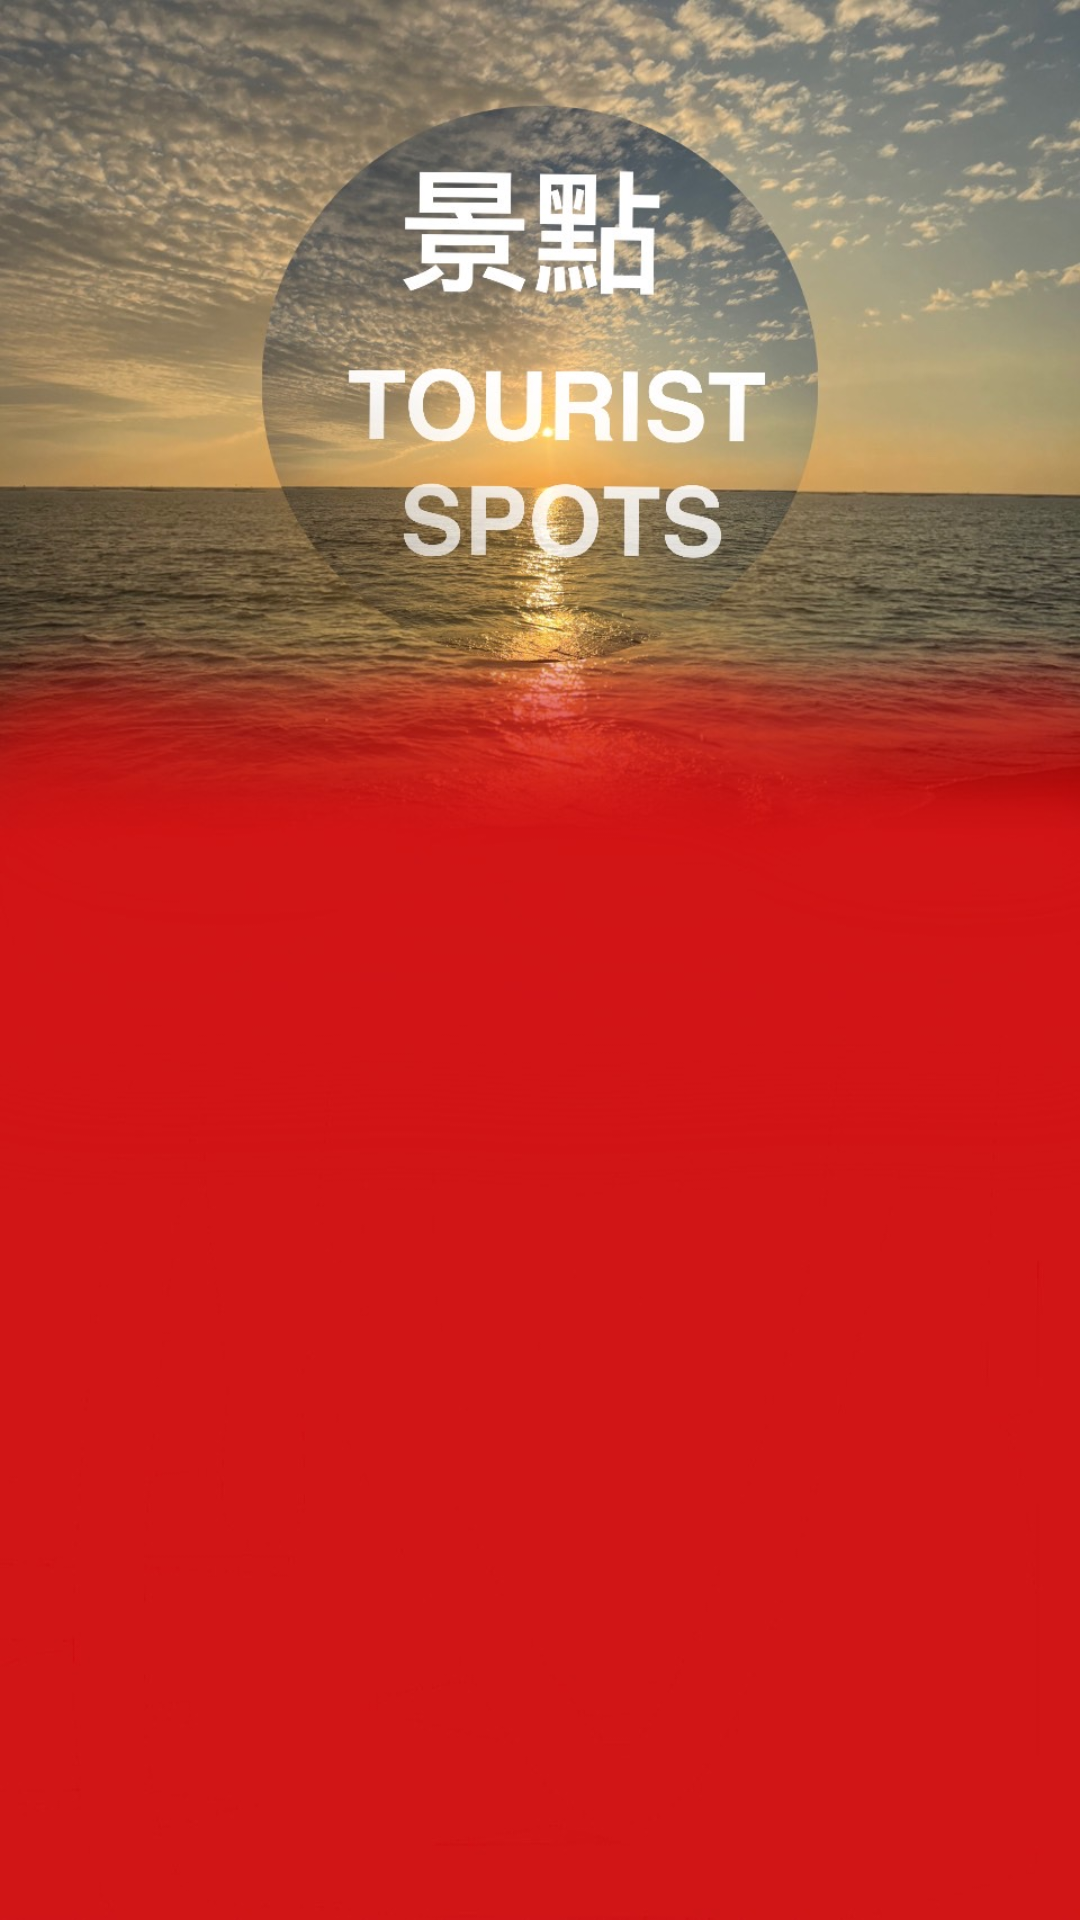

Write the Android layout XML for this screen, with the resource values it uses.
<!-- AndroidManifest.xml: application theme Theme.FD_project2 -->
<!-- res/layout/fragment_tourist.xml -->
<?xml version="1.0" encoding="utf-8"?>
<androidx.constraintlayout.widget.ConstraintLayout
    xmlns:android="http://schemas.android.com/apk/res/android"
    xmlns:app="http://schemas.android.com/apk/res-auto"
    xmlns:tools="http://schemas.android.com/tools"
    android:layout_width="match_parent"
    android:layout_height="match_parent"
    android:id="@+id/touristLayout"
    android:background="@drawable/tourist_bg"
    tools:context=".ui.tourist.TouristFragment" >

    <ProgressBar
        android:id="@+id/p_bar"
        style="@android:style/Widget.ProgressBar.Horizontal"
        android:layout_width="match_parent"
        android:layout_height="10dp"
        android:indeterminate="false"
        android:progressDrawable="@drawable/greenprogress"

        app:layout_constraintBottom_toTopOf="@+id/text_tourist"
        app:layout_constraintEnd_toEndOf="parent"
        app:layout_constraintHorizontal_bias="0.0"
        app:layout_constraintStart_toStartOf="parent"
        app:layout_constraintTop_toTopOf="parent"
        app:layout_constraintVertical_bias="0.011" />

    <TextView
        android:id="@+id/text_tourist"
        android:layout_width="match_parent"
        android:layout_height="wrap_content"
        android:layout_marginStart="8dp"
        android:layout_marginTop="8dp"
        android:layout_marginEnd="8dp"
        android:textAlignment="center"
        android:textSize="20sp"
        app:layout_constraintBottom_toBottomOf="parent"
        app:layout_constraintEnd_toEndOf="parent"
        app:layout_constraintHorizontal_bias="1.0"
        app:layout_constraintStart_toStartOf="parent"
        app:layout_constraintTop_toTopOf="parent"
        app:layout_constraintVertical_bias="0.402" />


    <androidx.recyclerview.widget.RecyclerView
        android:id="@+id/rv"
        android:layout_width="match_parent"
        android:layout_height="wrap_content"
        app:layout_constraintBottom_toBottomOf="parent"
        app:layout_constraintEnd_toEndOf="parent"
        app:layout_constraintHorizontal_bias="0.0"
        app:layout_constraintStart_toStartOf="parent"
        app:layout_constraintTop_toBottomOf="@+id/text_tourist"
        app:layout_constraintVertical_bias="0.0" />


</androidx.constraintlayout.widget.ConstraintLayout>
<!-- resources referenced by this layout -->
<resources>
  <!-- drawable tourist_bg: jpg bitmap (drawable-v24, 186328 bytes) -->
  <style name="Theme.FD_project2" parent="Theme.MaterialComponents.DayNight.DarkActionBar">
          
          <item name="colorPrimary">@color/purple_500</item>
          <item name="colorPrimaryVariant">@color/purple_700</item>
          <item name="colorOnPrimary">@color/white</item>
          
          <item name="colorSecondary">@color/teal_200</item>
          <item name="colorSecondaryVariant">@color/teal_700</item>
          <item name="colorOnSecondary">@color/black</item>
          
          <item name="android:statusBarColor" tools:targetApi="l">?attr/colorPrimaryVariant</item>
          
      </style>
  <!-- not gathered from this repository: default colours our renderer supplied (Android Studio template values) -->
  <color name="purple_500">#FF6200EE</color>
  <color name="purple_700">#FF3700B3</color>
  <color name="teal_200">#FF03DAC5</color>
  <color name="teal_700">#FF018786</color>
  <color name="black">#FF000000</color>
  <color name="white">#FFFFFFFF</color>
</resources>
